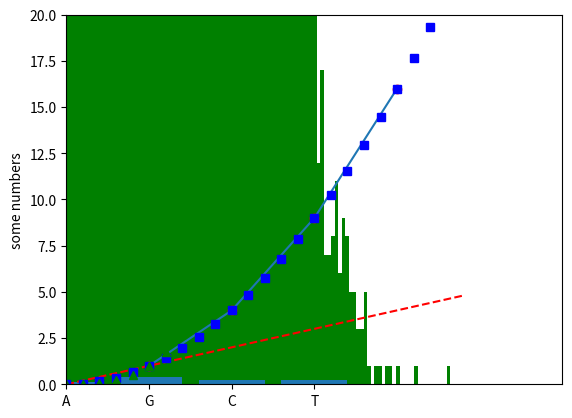

Generate this figure with matplotlib:
'''General examples of using matplotlib'''

import matplotlib.pyplot as plt
import numpy as np

# simple figure
#Set up x,y values
plt.plot([1, 2, 3, 4], [1, 4, 9, 16])
#label the y axis
plt.ylabel('some numbers')
# show the plot
plt.show()

# Add some decoration
# ro stands for red circles
plt.plot([1,2,3,4], [1,4,9,16], 'ro')
# set the axis you want to see
plt.axis([0, 6, 0, 20])
plt.show()


# plot three items as a time
# generate data from to to 5 with 0.2 values increments
t = np.arange(0., 5., 0.2)

# red dashes, blue squares and green triangles
plt.plot(t, t, 'r--', t, t**2, 'bs', t, t**3, 'g^')
plt.show()


# Histogram
x = np.random.randn(100000)
# data, number of bins, color
fig = plt.hist(x, 200,  facecolor="g")
plt.show()


# Barplot 
# Plot a barplot showing nucleotide frequencies
bases = ["A","G","C","T"]
# y_pos needs to be a numpy array
y_pos = np.arange(len(bases))
freqs = np.array([0.1, 0.4, 0.25, 0.25])
plt.bar(bases,freqs,align="center")
plt.show()

